Image classification data set "experiment 6 data" (supj8/BEng-Project on GitHub). Class labels (2): failure, non failure.

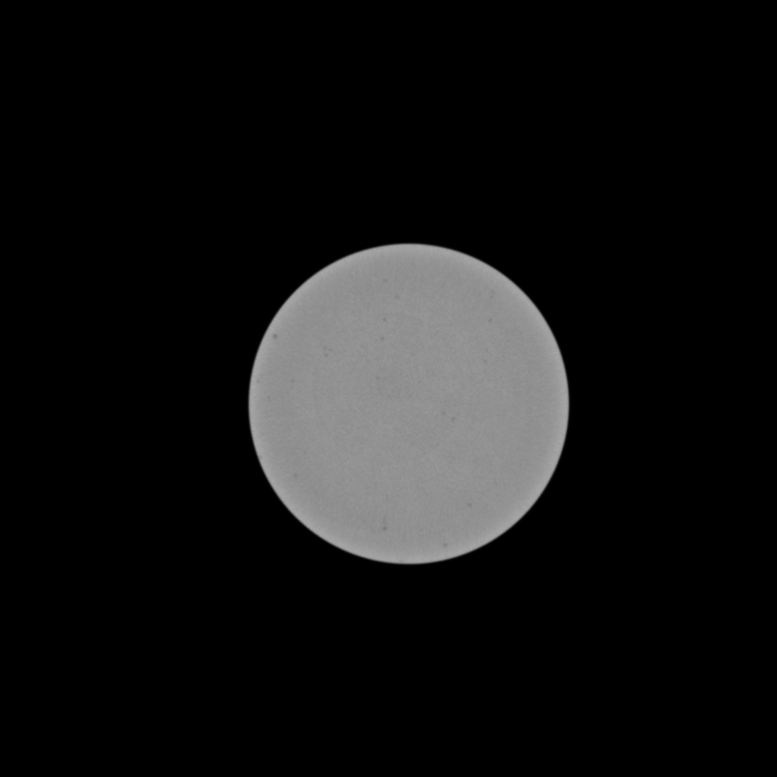
Label: failure

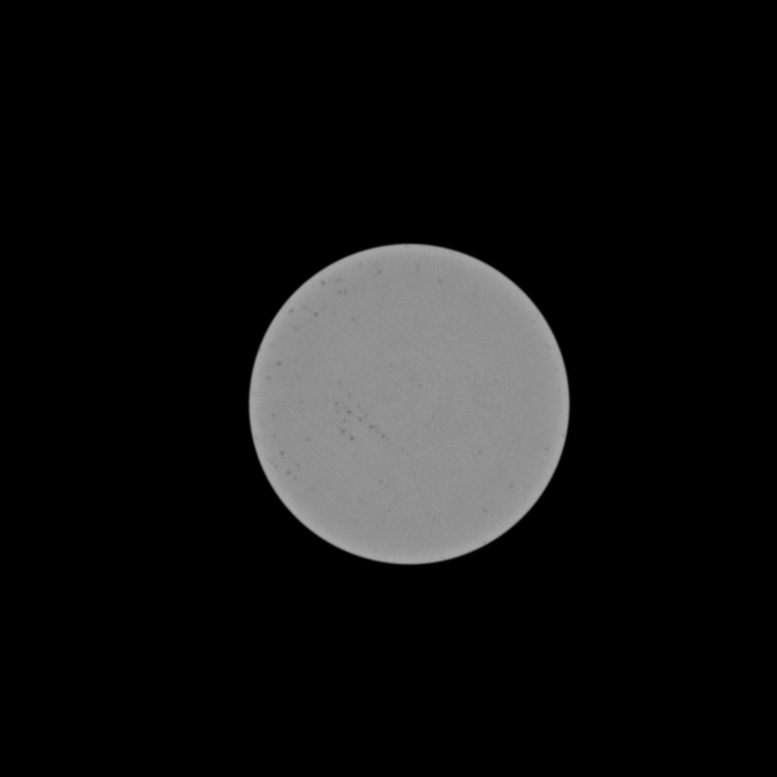
Label: non failure

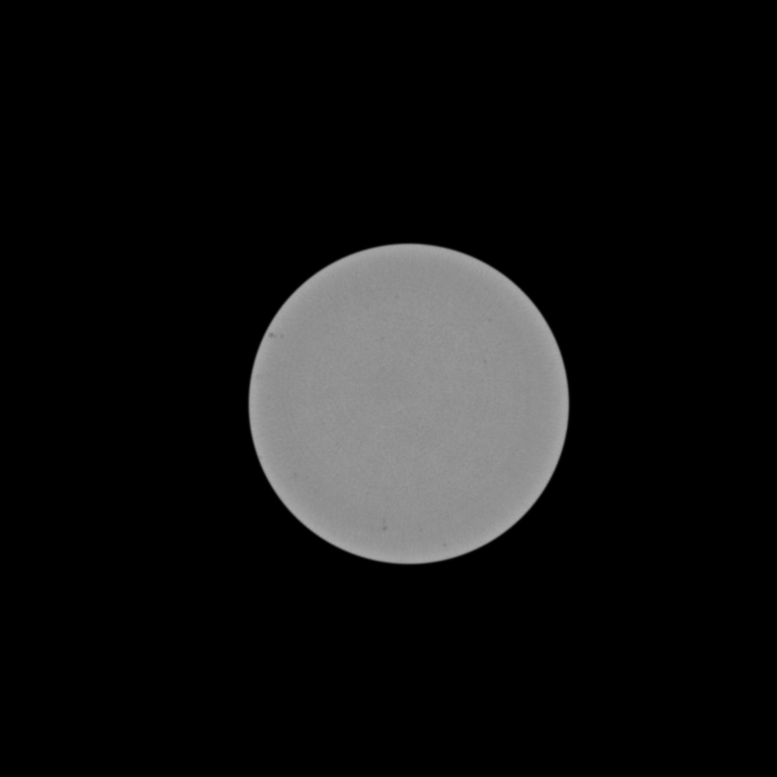
Label: failure

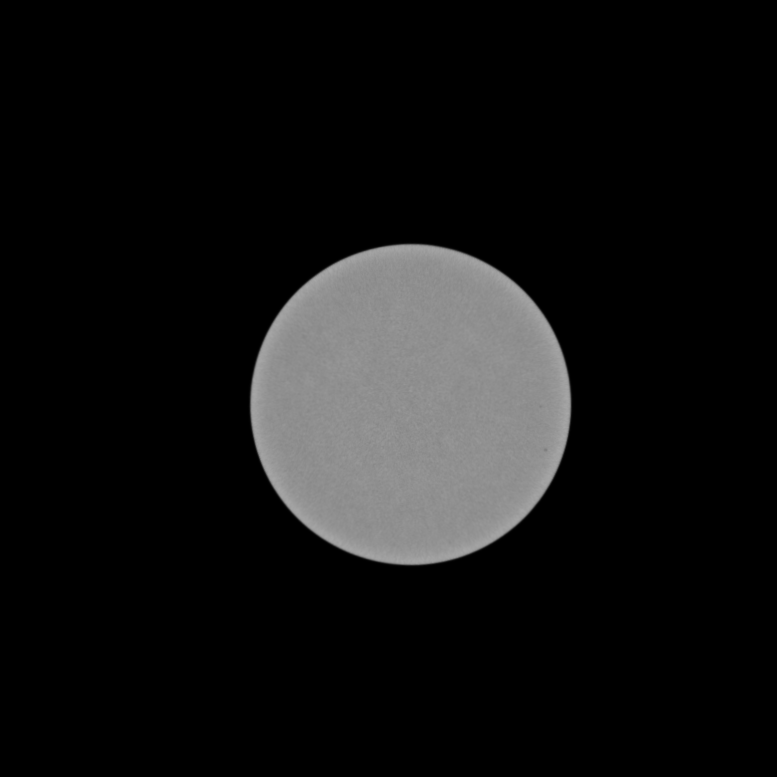
Label: non failure

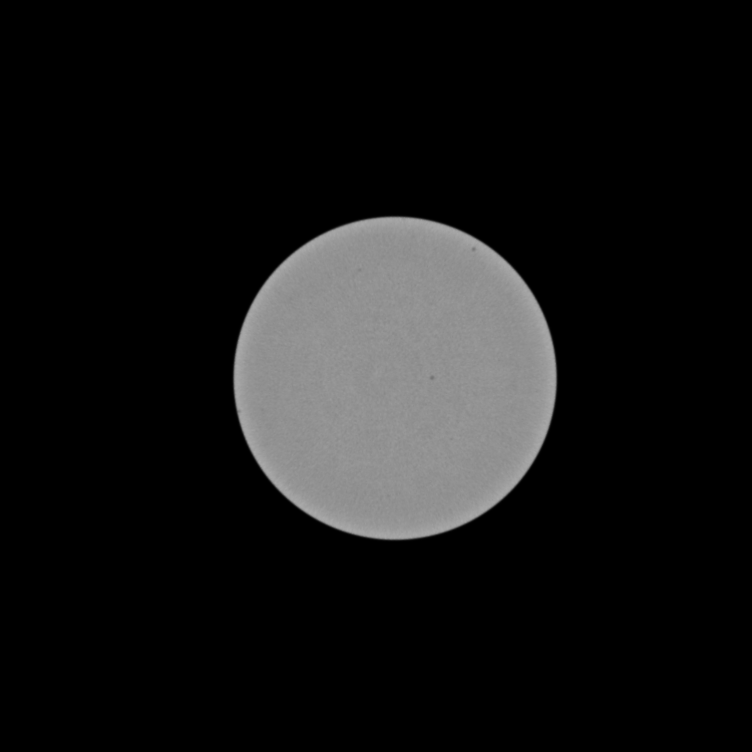
Label: failure

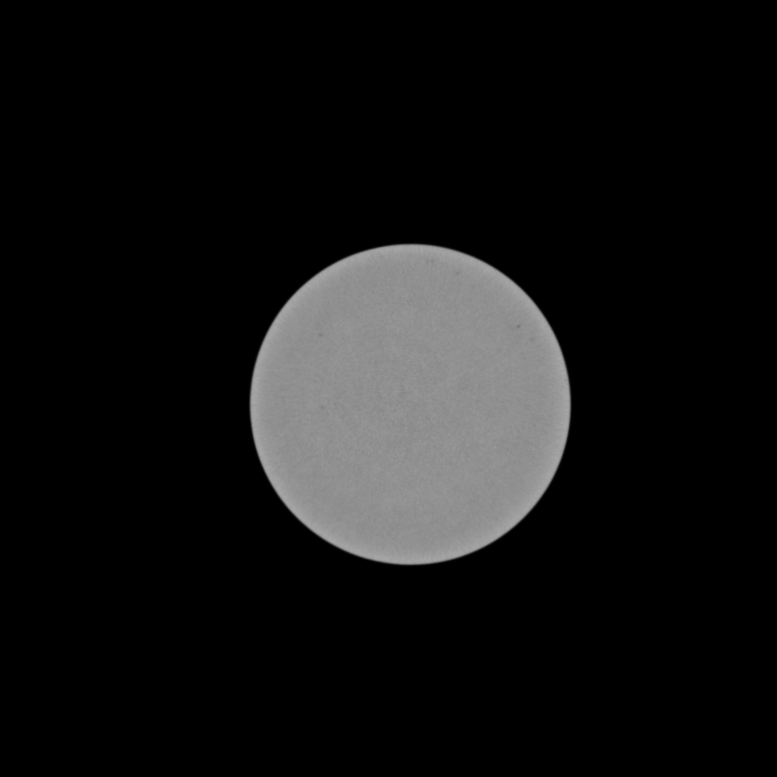
Label: non failure
